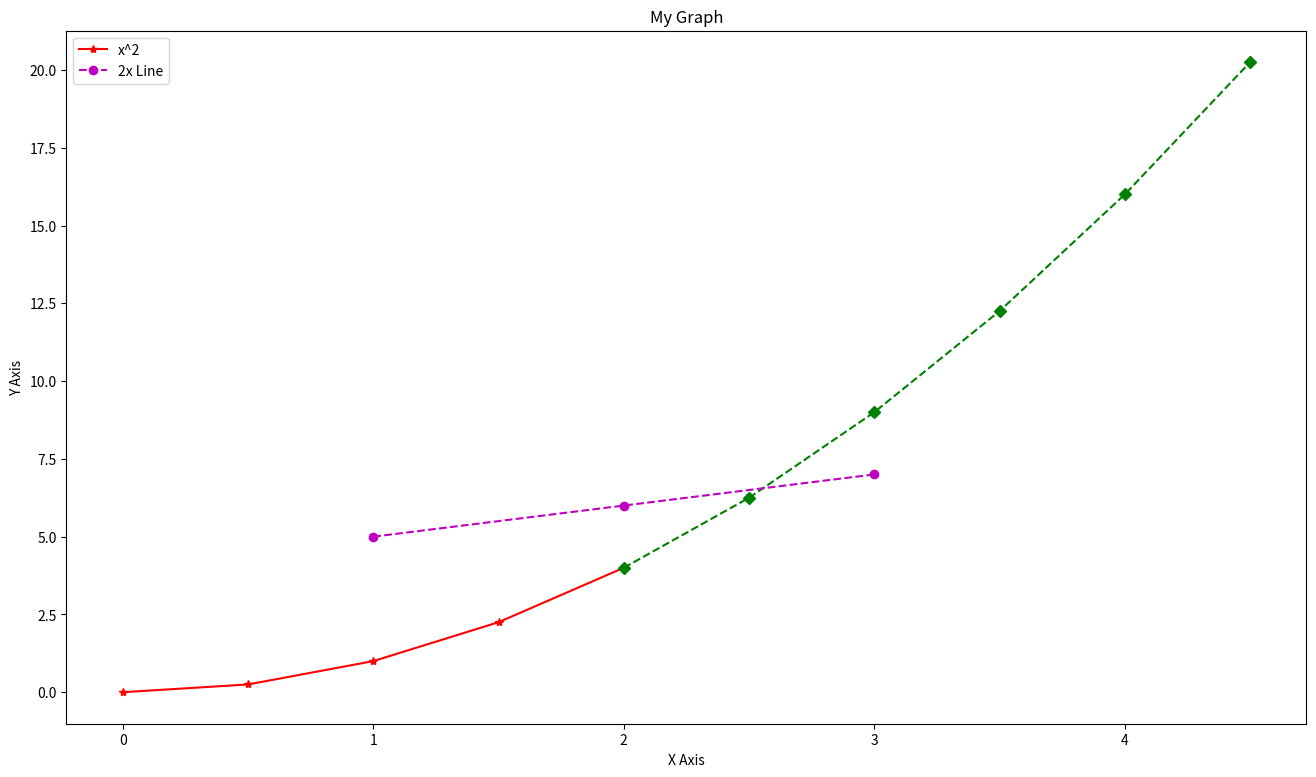

Source code (Python):
import matplotlib.pyplot as plt
import numpy as np
import pandas as pd
x=[1,2,3]
y=[5,6,7]
plt.figure(figsize=(16,9),dpi=100)
num=np.arange(0,5,0.5)
plt.plot(num[:5],num[:5]**2,'r*-',label='x^2')
plt.plot(num[4:],num[4:]**2, 'gD--')
print(num)
plt.plot(x,y,'mo--',label='2x Line')
plt.xlabel('X Axis')
plt.ylabel('Y Axis')
plt.title('My Graph')
plt.legend()
plt.savefig('myplot.png')
plt.show()
